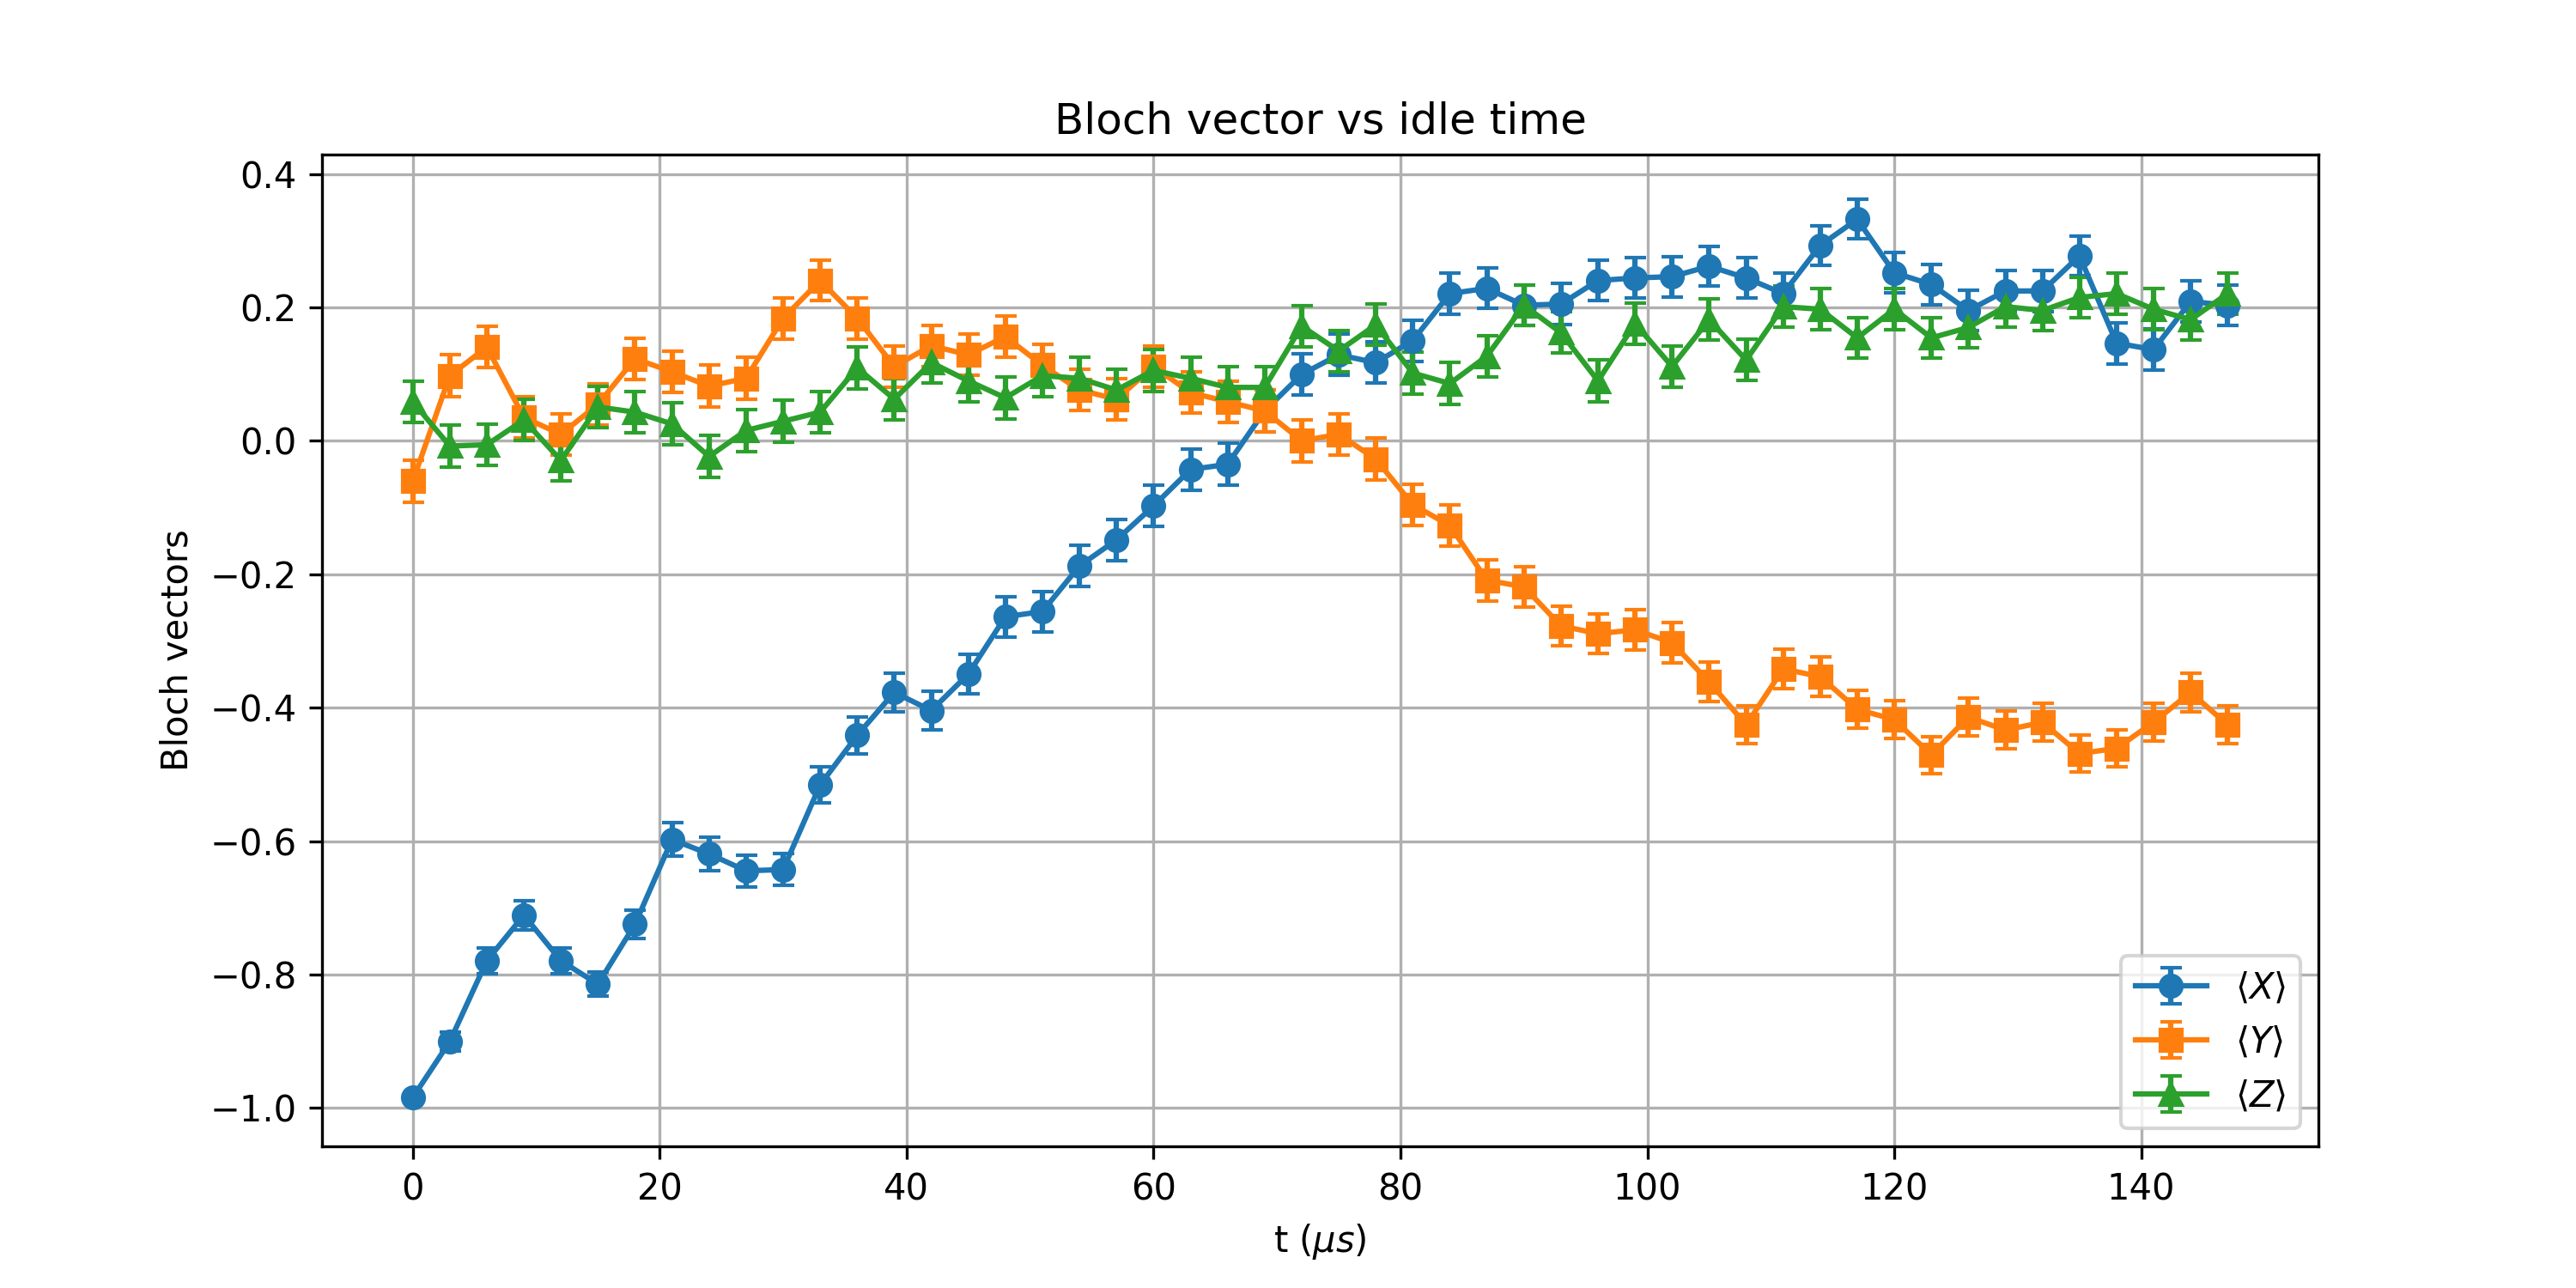

The data file committed next to this chart (first rows):
t_us, X_mean, Y_mean, Z_mean, X_std, Y_std, Z_std
0.0, -0.9844, -0.06055, 0.05859, 0.005503, 0.03119, 0.0312
3, -0.9004, 0.09766, -0.007812, 0.0136, 0.0311, 0.03125
6, -0.7793, 0.1406, -0.005859, 0.01958, 0.03094, 0.03125
9, -0.7109, 0.03516, 0.03125, 0.02198, 0.03123, 0.03123
12, -0.7793, 0.009766, -0.0293, 0.01958, 0.03125, 0.03124
15, -0.8145, 0.05469, 0.05078, 0.01813, 0.0312, 0.03121
18, -0.7246, 0.123, 0.04297, 0.02154, 0.03101, 0.03122
21.0, -0.5977, 0.1035, 0.02539, 0.02505, 0.03108, 0.03124
24, -0.6191, 0.08203, -0.02344, 0.02454, 0.03114, 0.03124
27.0, -0.6445, 0.09375, 0.01562, 0.02389, 0.03111, 0.03125
30, -0.6426, 0.1836, 0.0293, 0.02394, 0.03072, 0.03124
33, -0.5156, 0.2402, 0.04297, 0.02678, 0.03033, 0.03122
36, -0.4414, 0.1836, 0.1094, 0.02804, 0.03072, 0.03106
39.0, -0.377, 0.1113, 0.0625, 0.02894, 0.03106, 0.03119
42.0, -0.4043, 0.1426, 0.1172, 0.02858, 0.03093, 0.03103
45, -0.3496, 0.1289, 0.08984, 0.02928, 0.03099, 0.03112
48, -0.2637, 0.1562, 0.06445, 0.03014, 0.03087, 0.03119
51, -0.2559, 0.1133, 0.09766, 0.03021, 0.03105, 0.0311
54.0, -0.1875, 0.07617, 0.09375, 0.0307, 0.03116, 0.03111
57, -0.1484, 0.0625, 0.07617, 0.0309, 0.03119, 0.03116
60, -0.09766, 0.1113, 0.1055, 0.0311, 0.03106, 0.03108
63.0, -0.04297, 0.07227, 0.09375, 0.03122, 0.03117, 0.03111
66, -0.03516, 0.05859, 0.08008, 0.03123, 0.0312, 0.03115
69.0, 0.04492, 0.04492, 0.08008, 0.03122, 0.03122, 0.03115
72, 0.09961, 0.0, 0.1719, 0.03109, 0.03125, 0.03078
75.0, 0.1289, 0.009766, 0.1348, 0.03099, 0.03125, 0.03096
78.0, 0.1172, -0.02734, 0.1738, 0.03103, 0.03124, 0.03077
81, 0.1504, -0.0957, 0.1016, 0.03089, 0.03111, 0.03109
84.0, 0.2207, -0.127, 0.08594, 0.03048, 0.031, 0.03113
87, 0.2285, -0.209, 0.127, 0.03042, 0.03056, 0.031
90, 0.2031, -0.2188, 0.2031, 0.0306, 0.03049, 0.0306
93.0, 0.2051, -0.2773, 0.1621, 0.03059, 0.03002, 0.03084
96, 0.2402, -0.2891, 0.08984, 0.03033, 0.02992, 0.03112
99.0, 0.2441, -0.2832, 0.1758, 0.0303, 0.02997, 0.03076
102, 0.2461, -0.3027, 0.1113, 0.03029, 0.02978, 0.03106
105, 0.2617, -0.3613, 0.1816, 0.03016, 0.02914, 0.03073
108.0, 0.2441, -0.4258, 0.1211, 0.0303, 0.02828, 0.03102
111, 0.2207, -0.3418, 0.2012, 0.03048, 0.02937, 0.03061
114, 0.293, -0.3535, 0.1973, 0.02988, 0.02923, 0.03064
117, 0.332, -0.4023, 0.1543, 0.02948, 0.02861, 0.03088
120, 0.252, -0.418, 0.1973, 0.03024, 0.02839, 0.03064
123, 0.2344, -0.4707, 0.1543, 0.03038, 0.02757, 0.03088
126.0, 0.1953, -0.4141, 0.1699, 0.03065, 0.02845, 0.0308
129.0, 0.2246, -0.4336, 0.2012, 0.03045, 0.02816, 0.03061
132, 0.2246, -0.4219, 0.1953, 0.03045, 0.02833, 0.03065
135, 0.2773, -0.4688, 0.2148, 0.03002, 0.0276, 0.03052
138.0, 0.1465, -0.4609, 0.2207, 0.03091, 0.02773, 0.03048
141, 0.1367, -0.4219, 0.1973, 0.03096, 0.02833, 0.03064
144, 0.209, -0.377, 0.1816, 0.03056, 0.02894, 0.03073
147.0, 0.2031, -0.4258, 0.2207, 0.0306, 0.02828, 0.03048
